Dataset: ripeness_multistage (GitHub, ShyamAlancode/Fruit-Screening). Classes: immature, mature, semi mature.

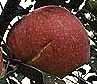
Label: mature

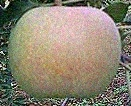
Label: semi mature

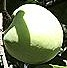
Label: immature

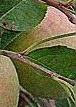
Label: semi mature

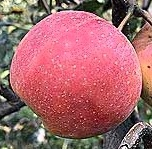
Label: mature

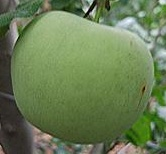
Label: immature
